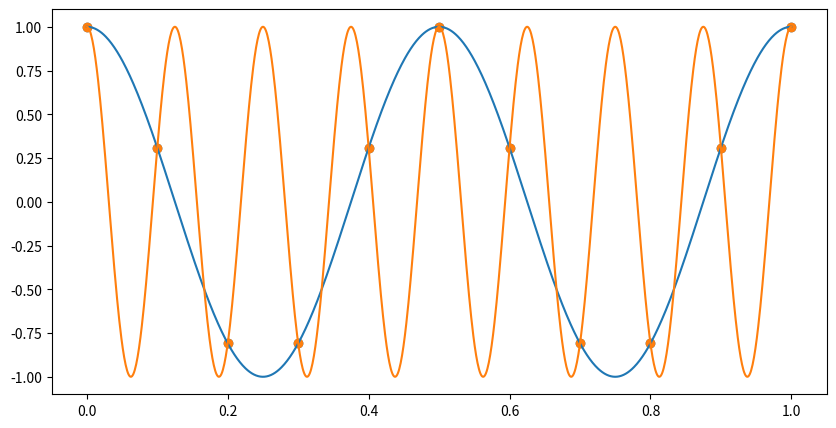

Reproduce this figure in Python.
import matplotlib.pyplot as plt
import numpy as np

f1 = 2.0 # < 5.0
f2 = 8.0 # > 5.0
fs = 10.0

t = np.linspace(0, 1, 1000)
ts = np.arange(0, 1.0+1/fs, 1/fs)

x1 = np.cos(2 * np.pi * f1 * t)
x2 = np.cos(2 * np.pi * f2 * t)

x1s = np.cos(2 * np.pi * f1 * ts)
x2s = np.cos(2 * np.pi * f2 * ts)

fig, ax = plt.subplots(figsize=(10, 5))

ax.plot(t, x1)
ax.plot(t, x2)
ax.scatter(ts, x1s)
ax.scatter(ts, x2s)

plt.savefig('ex2.pdf')
plt.show()
